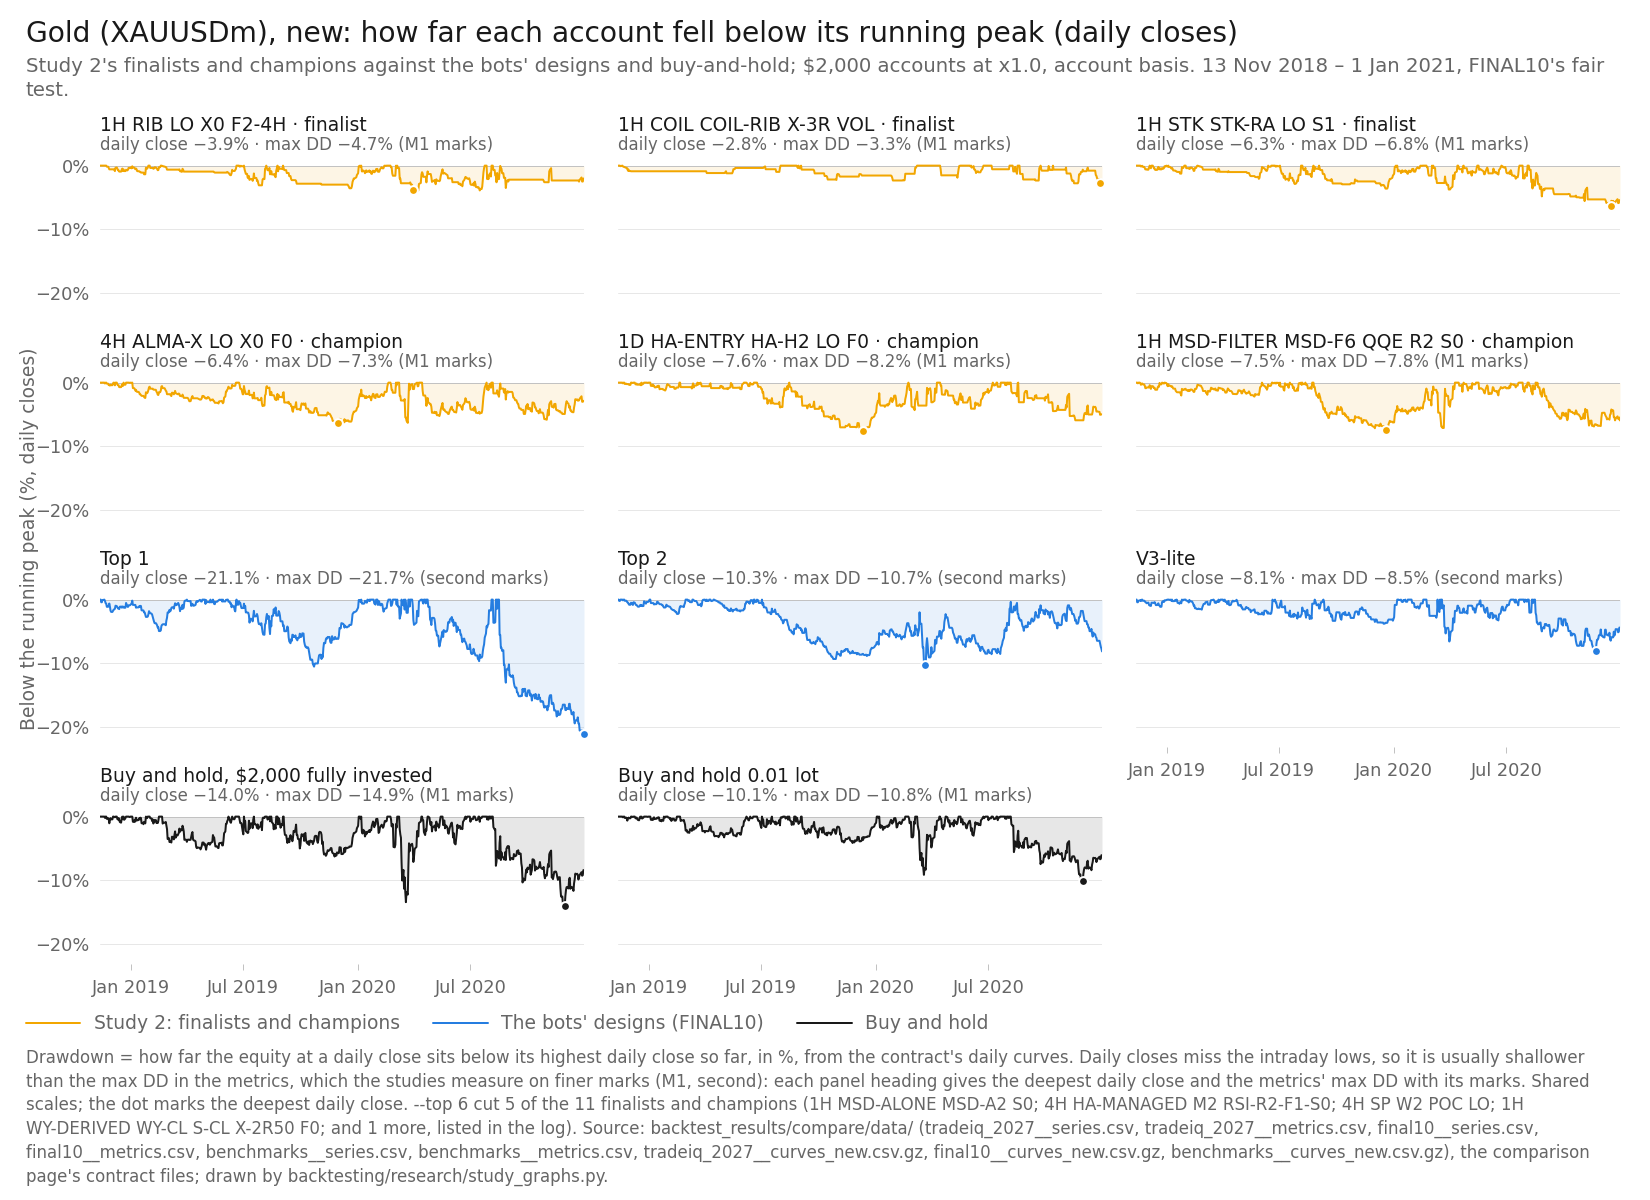

The table this chart was drawn from, first rows:
item, series_id, label, group, role, family, key, final_usd, curve_last_usd, cagr_pct, max_dd_pct, dd_marks, growth_dd, daily_close_dd_pct, x, y, notes
panel, tradeiq_2027:XAUUSDm|1H|RIB|LO|X0|F2-4H, 1H RIB LO X0 F2-4H, featured, finalist, RIB, , 2375, 2375, 8.374, 4.744, M1, 1.765, -3.908, 2020-03-30, -3.908, 
panel, tradeiq_2027:XAUUSDm|1H|COIL|COIL-RIB|X-…, 1H COIL COIL-RIB X-3R VOL, featured, finalist, COIL, , 2230, 2230, 5.226, 3.326, M1, 1.571, -2.803, 2020-12-28, -2.803, 
panel, tradeiq_2027:XAUUSDm|1H|STK|STK-RA|LO|S1, 1H STK STK-RA LO S1, featured, finalist, STK, , 2407, 2407, 9.069, 6.812, M1, 1.331, -6.273, 2020-12-16, -6.273, 
panel, tradeiq_2027:XAUUSDm|4H|ALMA-X|LO|X0|F0, 4H ALMA-X LO X0 F0, featured, champion, ALMA-X, , 2347, 2347, 7.781, 7.341, M1, 1.06, -6.388, 2019-12-01, -6.388, 
panel, tradeiq_2027:XAUUSDm|1D|HA-ENTRY|HA-H2|L…, 1D HA-ENTRY HA-H2 LO F0, featured, champion, HA-ENTRY, , 2383, 2383, 8.548, 8.181, M1, 1.045, -7.605, 2019-12-12, -7.605, 
panel, tradeiq_2027:XAUUSDm|1H|MSD-FILTER|MSD-F…, 1H MSD-FILTER MSD-F6 QQE R2 S0, featured, champion, MSD-FILTER, , 2358, 2358, 8.014, 7.808, M1, 1.026, -7.456, 2019-12-20, -7.456, 
panel, final10:XAUUSDm|Top 1, Top 1, design, design, Top 1-3 (optimiser v4), , 2226, 2226, 5.139, 21.69, second, 0.2369, -21.1, 2020-12-31, -21.1, 
panel, final10:XAUUSDm|Top 2, Top 2, design, design, Top 1-3 (optimiser v4), , 1910, 1910, -2.127, 10.75, second, -0.1979, -10.28, 2020-03-20, -10.28, 
panel, final10:XAUUSDm|V3-lite, V3-lite, design, design, V3-lite, , 2340, 2340, 7.624, 8.54, second, 0.8928, -8.137, 2020-11-22, -8.137, 
panel, benchmarks:XAUUSDm|bh-2000, Buy and hold, $2,000 fully invested, bh, benchmark, buy-and-hold, , 3151, 3151, 23.72, 14.92, M1, 1.589, -14.03, 2020-11-30, -14.03, 
panel, benchmarks:XAUUSDm|bh-0.01lot, Buy and hold 0.01 lot, bh, benchmark, buy-and-hold, , 2692, 2692, 14.93, 10.78, M1, 1.385, -10.13, 2020-11-30, -10.13, 
